The GitHub repository afka2d/chesscog contains a labelled image folder "pieces" with 12 categories: black bishop, black king, black knight, black pawn, black queen, black rook, white bishop, white king, white knight, white pawn, white queen, white rook. Examples follow, each with its label.

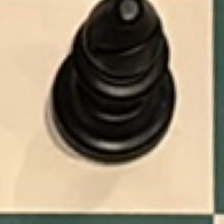
Label: black bishop

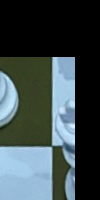
Label: white king

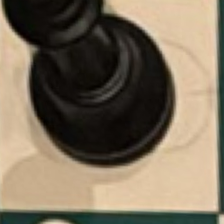
Label: black queen

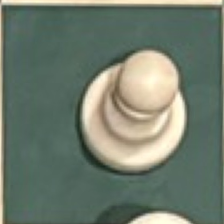
Label: white pawn

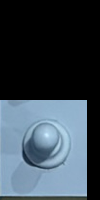
Label: white knight

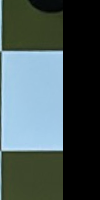
Label: black rook
